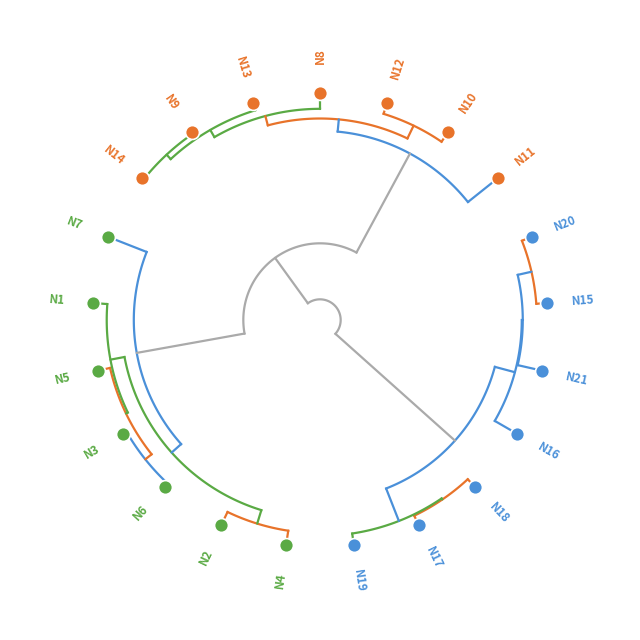

Reproduce this figure in Python. (Note: this script raises an exception after producing the figure.)
"""Circular / radial dendrogram visualization."""
import numpy as np
import matplotlib
matplotlib.use("Agg")
import matplotlib.pyplot as plt
from scipy.cluster.hierarchy import dendrogram, linkage, fcluster

np.random.seed(42)
n = 7  # points per cluster
c1 = np.random.randn(n, 2) * 0.5 + [-4, 0]
c2 = np.random.randn(n, 2) * 0.5 + [0, 3.5]
c3 = np.random.randn(n, 2) * 0.5 + [4, 0]
X = np.vstack([c1, c2, c3])
n_obs = len(X)
labels = [f"N{i+1}" for i in range(n_obs)]

Z = linkage(X, method="complete")
cut_h = (Z[-2, 2] + Z[-3, 2]) / 2
cluster_ids = fcluster(Z, t=3, criterion="maxclust")

CMAP = {1: "#4a90d9", 2: "#e8732a", 3: "#5aaa44"}
GRAY = "#aaaaaa"

# Build node_color dict (leaf + merge nodes)
node_color = {}
for i in range(n_obs):
    node_color[i] = CMAP[cluster_ids[i]]
for i, row in enumerate(Z):
    left, right, dist = int(row[0]), int(row[1]), row[2]
    nid = n_obs + i
    cl = node_color.get(left, GRAY)
    cr = node_color.get(right, GRAY)
    node_color[nid] = cl if (dist < cut_h and cl == cr) else GRAY

# Get dendrogram layout (no draw)
dn = dendrogram(Z, labels=labels, no_plot=True)
icoord = np.array(dn['icoord'])   # shape (n_merges, 4)
dcoord = np.array(dn['dcoord'])   # shape (n_merges, 4)
ivl = dn['ivl']                   # leaf labels in display order

n_leaves = len(ivl)
max_x = n_leaves * 10.0
max_y = max(Z[:, 2])

R_LEAF = 0.88   # leaves at this radius
R_ROOT = 0.08   # root at center

def to_polar(x, y):
    """Map dendrogram (x,y) → (angle, radius). Leaves at outer edge."""
    angle = (x / max_x) * 2 * np.pi - np.pi / 2   # start from top
    r = R_LEAF - (y / max_y) * (R_LEAF - R_ROOT)
    return angle, r

# ── Figure ───────────────────────────────────────────────────────────
fig, ax = plt.subplots(figsize=(6.5, 6.5), subplot_kw=dict(projection='polar'))
ax.set_ylim(0, 1.2)
ax.axis('off')

# Draw each merge link (U-shape → 2 radial stems + 1 arc)
for i, (xs, ys) in enumerate(zip(icoord, dcoord)):
    nid = n_obs + i
    color = node_color.get(nid, GRAY)
    lw = 1.6

    a_l = (xs[0] / max_x) * 2 * np.pi - np.pi / 2
    a_r = (xs[3] / max_x) * 2 * np.pi - np.pi / 2
    r_bot_l = R_LEAF - (ys[0] / max_y) * (R_LEAF - R_ROOT)
    r_bot_r = R_LEAF - (ys[3] / max_y) * (R_LEAF - R_ROOT)
    r_top   = R_LEAF - (ys[1] / max_y) * (R_LEAF - R_ROOT)

    # Left radial stem
    ax.plot([a_l, a_l], [r_bot_l, r_top], color=color, lw=lw,
            solid_capstyle='round', zorder=2)
    # Right radial stem
    ax.plot([a_r, a_r], [r_bot_r, r_top], color=color, lw=lw,
            solid_capstyle='round', zorder=2)
    # Arc at merge height (ensure short-way direction)
    a_start, a_end = sorted([a_l, a_r])
    arcs = np.linspace(a_start, a_end, 80)
    ax.plot(arcs, np.full_like(arcs, r_top), color=color, lw=lw, zorder=2)

# Draw leaf dots and labels
for pos, lbl in enumerate(ivl):
    orig_idx = labels.index(lbl)
    color = CMAP[cluster_ids[orig_idx]]
    angle = ((pos * 10 + 5) / max_x) * 2 * np.pi - np.pi / 2

    # Dot
    ax.scatter(angle, R_LEAF, s=100, color=color, zorder=5,
               edgecolors='white', linewidths=1.2)

    # Label
    r_lbl = R_LEAF + 0.14
    # Rotate label to read outward
    rot_deg = np.degrees(angle)
    if rot_deg > 90:
        rot_deg -= 180
    elif rot_deg < -90:
        rot_deg += 180
    ax.text(angle, r_lbl, lbl,
            ha='center', va='center',
            fontsize=8.5, color=color, fontweight='bold',
            rotation=rot_deg, rotation_mode='anchor')

fig.tight_layout()
fig.savefig("../dendrogram-radial.svg", format="svg", bbox_inches="tight")
print("Saved dendrogram-radial.svg")
